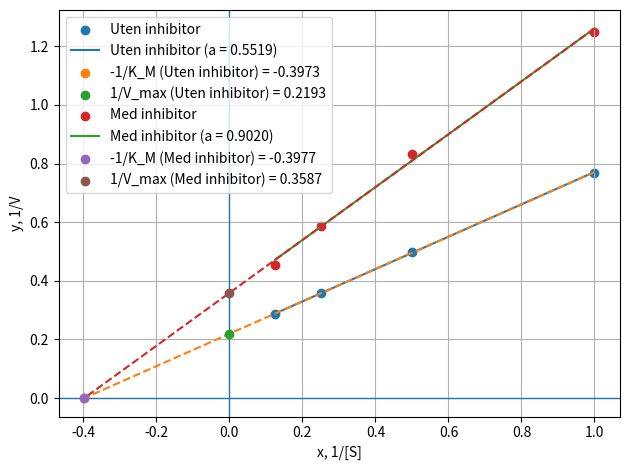

Generate this figure with matplotlib:
import numpy as np
import matplotlib.pyplot as plt


def lineweaver_burk_plot(datasett):
    """
    datasett = liste med dict:
    [
        {"x": np.array([...]), "y": np.array([...]), "navn": "Uten inhibitor"},
        {"x": np.array([...]), "y": np.array([...]), "navn": "Med inhibitor"},
        ...
    ]
    """

    def lineweaver_burk(x, y):
        # Lineær regresjon y = a*x + b
        a, b = np.polyfit(x, y, 1)

        # Krysningspunkter
        x_cross = -b / a        # = -1 / K_M
        y_cross = b            # = 1 / V_max

        return a, b, x_cross, y_cross


    plt.figure()

    # Finn felles x-område
    x_min = min(d["x"].min() for d in datasett)
    x_max = max(d["x"].max() for d in datasett)

    x_fit = np.linspace(x_min, x_max, 300)

    print("===== RESULTATER FRA LINEWEAVER–BURK =====\n")

    # Gå gjennom alle datasett
    for i, d in enumerate(datasett):
        x = d["x"]
        y = d["y"]
        navn = d["navn"]

        # Regresjon
        a, b, x_cross, y_cross = lineweaver_burk(x, y)

        # Linjer
        y_fit = a * x_fit + b
        x_extra = np.linspace(x_max, x_cross, 150)
        y_extra = a * x_extra + b

        # Plot datapunkter
        plt.scatter(x, y, label=navn)

        # Plot regresjonslinje
        plt.plot(x_fit, y_fit, label=f"{navn} (a = {a:.4f})")

        # Ekstrapolasjon
        plt.plot(x_extra, y_extra, linestyle="--")

        # Krysningspunkter
        plt.scatter(x_cross, 0, zorder=3,
                    label=f"-1/K_M ({navn}) = {x_cross:.4f}")
        plt.scatter(0, y_cross, zorder=3,
                    label=f"1/V_max ({navn}) = {y_cross:.4f}")

        # Skriv numeriske verdier
        print(f"--- {navn} ---")
        print(f"Stigningstall a = {a} (K_M / V_max)")
        print(f"x-kryssing = {x_cross}  (-1 / K_M)")
        print(f"y-kryssing = {b}  (1 / V_max)\n")


    # Akser ved null
    plt.axhline(0, linewidth=1)
    plt.axvline(0, linewidth=1)

    # Aksetekst
    plt.xlabel("x, 1/[S]")
    plt.ylabel("y, 1/V")

    plt.legend()
    plt.grid(True)
    plt.tight_layout()
    plt.show()



# =======================
# EKSEMPEL PÅ BRUK
# =======================

datasett = [
    {
        "x": 1 / np.array([1, 2, 4, 8]),
        "y": 1 / np.array([1.3, 2.0, 2.8, 3.5]),
        "navn": "Uten inhibitor"
    },
    {
        "x": 1 / np.array([1, 2, 4, 8]),
        "y": 1 / np.array([0.8, 1.2, 1.7, 2.2]),
        "navn": "Med inhibitor"
    }
]

lineweaver_burk_plot(datasett)
